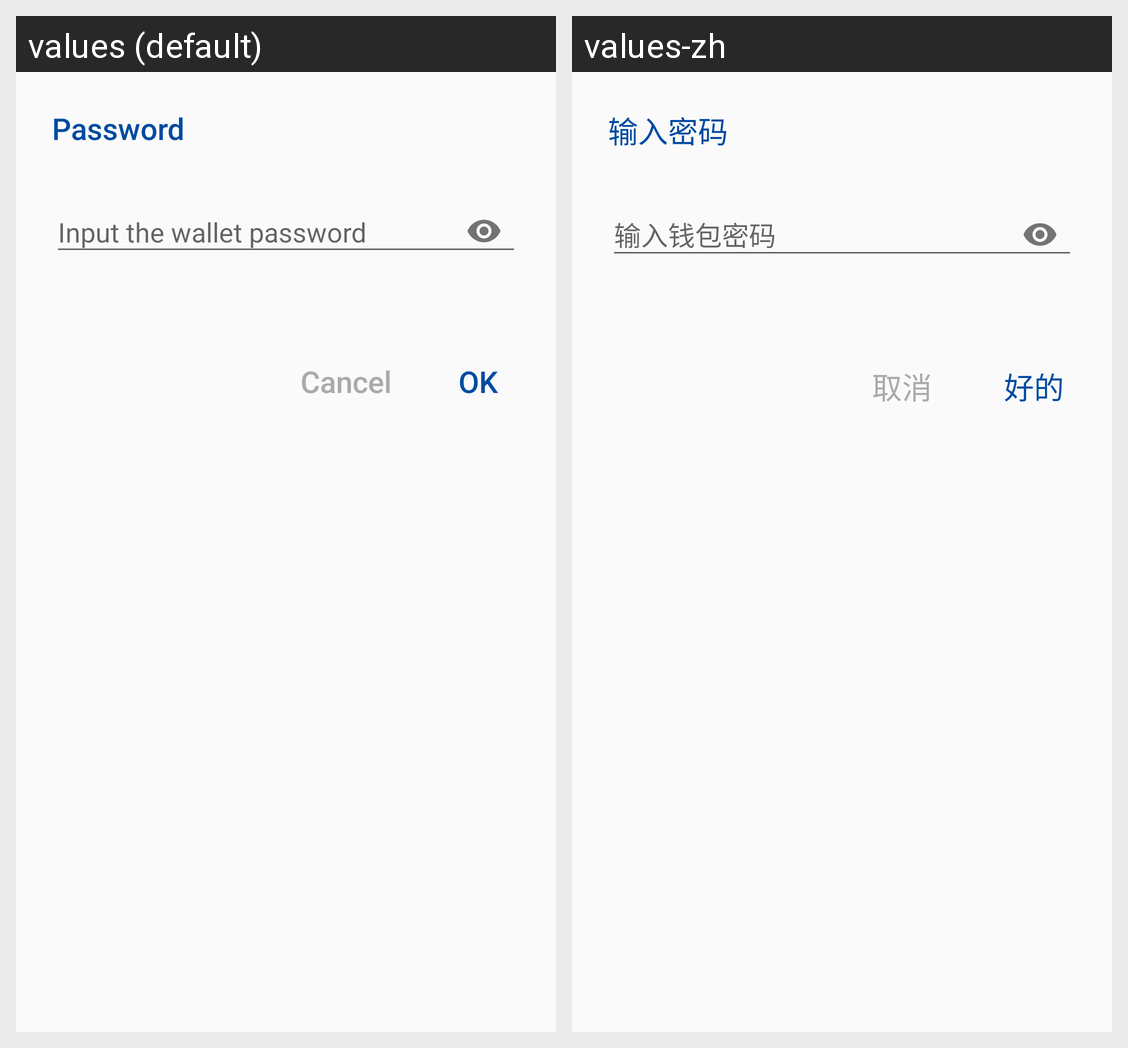

For this localized Android screen grid, give each drawn string resource with its value in every locale shown.
Android screen res/layout/dialog_wallet_password.xml rendered under 2 locales, left to right: values (default), values-zh. Device: Nexus 5 (rendered at 1080×1920; each locale shown at half size, 540×960, under a caption strip naming it); theme AppTheme.
Strings drawn on this screen, with the default value and each locale's value (text and hints the layout hard-codes, and strings that could not be matched under every locale, appear in the picture but are not listed):

password
  values: Password
  values-zh: 输入密码

input_wallet_password
  values: Input the wallet password
  values-zh: 输入钱包密码

cancel
  values: Cancel
  values-zh: 取消

ok
  values: OK
  values-zh: 好的
